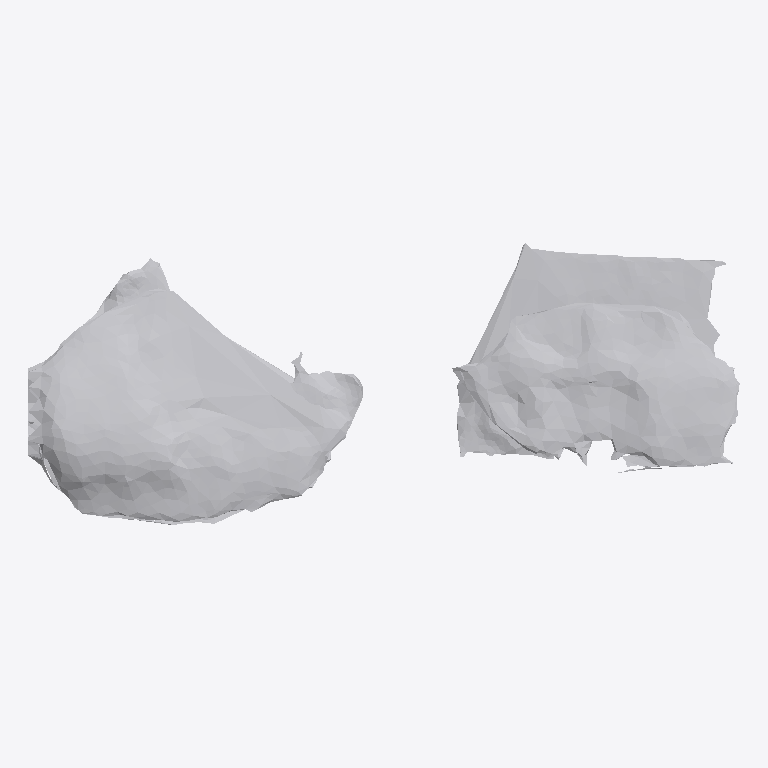
Plan cut of the same IFC building model at storey 'Ground Floor' (level 0.00 m, cut at 1.40 m), seen from above with north up, elements coloured by IFC class: 1 other element (light grey). No cut surface shows.
Extent 0.698 m × 0.277 m × 0.062 m (x, y, z). Storeys (1): Ground Floor at 0.00 m. Elements (1): 1 IfcFurniture.

HEADER;
FILE_DESCRIPTION(('ViewDefinition [CoordinationView]'),'2;1');
FILE_NAME('','2026-07-12T07:19:07',(''),(''),'IfcOpenShell 0.8.0','IfcOpenShell 0.8.0','');
FILE_SCHEMA(('IFC4'));
ENDSEC;
DATA;
#17=IFCPROJECT('2rDFAFIiX2Bf_0$mPT8qln',#5,'Office Project',$,$,$,$,(#15),#10);
#20=IFCSITE('2SRryg_H9FVxKGG33upcbq',#5,'Site',$,$,#19,$,$,.ELEMENT.,$,$,$,$,$);
#22=IFCBUILDING('0iqDoz2F5CZvl3ap2N1Qbu',#5,'Building',$,$,#21,$,$,.ELEMENT.,$,$,$);
#24=IFCBUILDINGSTOREY('3GRHTORfXCSwE6BlxjE9W4',#5,'Ground Floor',$,$,#23,$,$,.ELEMENT.,0.0);
#35=IFCFURNITURE('1QwZACaPXDJRCVgy$xu4kz',#5,'list11_bookshelf',$,$,#34,#31,$,$);
ENDSEC;
